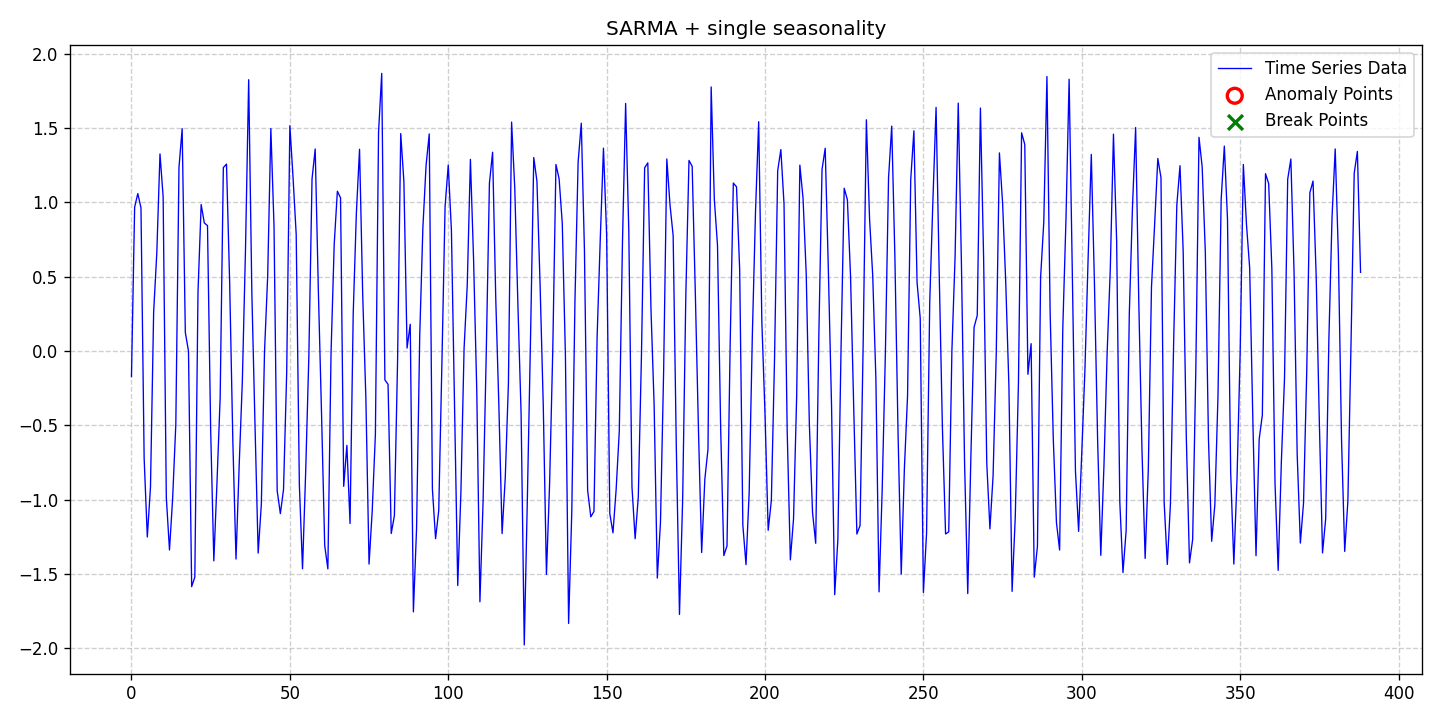

Source data for this figure (header and first rows):
date, data, stationary, det_lin_up, det_lin_down, det_quad, det_cubic, det_exp, det_damped, stoc_trend, volatility, single_seas, multiple_seas, point_anom_single, point_anom_multi, collect_anom, context_anom, mean_shift, var_shift, trend_shift, point_anom_count, point_anom_location, point_anom_point, collect_anom_count
2020-01-01, -0.1723, 0, 0, 0, 0, 0, 0, 0, 0, 0, 1, 0, 0, 0, 0, 0, 0, 0, 0, 0, none, , 0
2020-01-02, 0.9671, 0, 0, 0, 0, 0, 0, 0, 0, 0, 1, 0, 0, 0, 0, 0, 0, 0, 0, 0, none, , 0
2020-01-03, 1.058, 0, 0, 0, 0, 0, 0, 0, 0, 0, 1, 0, 0, 0, 0, 0, 0, 0, 0, 0, none, , 0
2020-01-04, 0.9628, 0, 0, 0, 0, 0, 0, 0, 0, 0, 1, 0, 0, 0, 0, 0, 0, 0, 0, 0, none, , 0
2020-01-05, -0.722, 0, 0, 0, 0, 0, 0, 0, 0, 0, 1, 0, 0, 0, 0, 0, 0, 0, 0, 0, none, , 0
2020-01-06, -1.251, 0, 0, 0, 0, 0, 0, 0, 0, 0, 1, 0, 0, 0, 0, 0, 0, 0, 0, 0, none, , 0
2020-01-07, -0.9173, 0, 0, 0, 0, 0, 0, 0, 0, 0, 1, 0, 0, 0, 0, 0, 0, 0, 0, 0, none, , 0
2020-01-08, 0.2613, 0, 0, 0, 0, 0, 0, 0, 0, 0, 1, 0, 0, 0, 0, 0, 0, 0, 0, 0, none, , 0
2020-01-09, 0.6613, 0, 0, 0, 0, 0, 0, 0, 0, 0, 1, 0, 0, 0, 0, 0, 0, 0, 0, 0, none, , 0
2020-01-10, 1.325, 0, 0, 0, 0, 0, 0, 0, 0, 0, 1, 0, 0, 0, 0, 0, 0, 0, 0, 0, none, , 0
2020-01-11, 1.036, 0, 0, 0, 0, 0, 0, 0, 0, 0, 1, 0, 0, 0, 0, 0, 0, 0, 0, 0, none, , 0
2020-01-12, -0.9862, 0, 0, 0, 0, 0, 0, 0, 0, 0, 1, 0, 0, 0, 0, 0, 0, 0, 0, 0, none, , 0
2020-01-13, -1.339, 0, 0, 0, 0, 0, 0, 0, 0, 0, 1, 0, 0, 0, 0, 0, 0, 0, 0, 0, none, , 0
2020-01-14, -0.9906, 0, 0, 0, 0, 0, 0, 0, 0, 0, 1, 0, 0, 0, 0, 0, 0, 0, 0, 0, none, , 0
2020-01-15, -0.4926, 0, 0, 0, 0, 0, 0, 0, 0, 0, 1, 0, 0, 0, 0, 0, 0, 0, 0, 0, none, , 0
2020-01-16, 1.235, 0, 0, 0, 0, 0, 0, 0, 0, 0, 1, 0, 0, 0, 0, 0, 0, 0, 0, 0, none, , 0
2020-01-17, 1.495, 0, 0, 0, 0, 0, 0, 0, 0, 0, 1, 0, 0, 0, 0, 0, 0, 0, 0, 0, none, , 0
2020-01-18, 0.1247, 0, 0, 0, 0, 0, 0, 0, 0, 0, 1, 0, 0, 0, 0, 0, 0, 0, 0, 0, none, , 0
2020-01-19, -0.001283, 0, 0, 0, 0, 0, 0, 0, 0, 0, 1, 0, 0, 0, 0, 0, 0, 0, 0, 0, none, , 0
2020-01-20, -1.586, 0, 0, 0, 0, 0, 0, 0, 0, 0, 1, 0, 0, 0, 0, 0, 0, 0, 0, 0, none, , 0
2020-01-21, -1.521, 0, 0, 0, 0, 0, 0, 0, 0, 0, 1, 0, 0, 0, 0, 0, 0, 0, 0, 0, none, , 0
2020-01-22, 0.3958, 0, 0, 0, 0, 0, 0, 0, 0, 0, 1, 0, 0, 0, 0, 0, 0, 0, 0, 0, none, , 0
2020-01-23, 0.9846, 0, 0, 0, 0, 0, 0, 0, 0, 0, 1, 0, 0, 0, 0, 0, 0, 0, 0, 0, none, , 0
2020-01-24, 0.8608, 0, 0, 0, 0, 0, 0, 0, 0, 0, 1, 0, 0, 0, 0, 0, 0, 0, 0, 0, none, , 0
2020-01-25, 0.8431, 0, 0, 0, 0, 0, 0, 0, 0, 0, 1, 0, 0, 0, 0, 0, 0, 0, 0, 0, none, , 0
2020-01-26, -0.5311, 0, 0, 0, 0, 0, 0, 0, 0, 0, 1, 0, 0, 0, 0, 0, 0, 0, 0, 0, none, , 0
2020-01-27, -1.412, 0, 0, 0, 0, 0, 0, 0, 0, 0, 1, 0, 0, 0, 0, 0, 0, 0, 0, 0, none, , 0
2020-01-28, -0.883, 0, 0, 0, 0, 0, 0, 0, 0, 0, 1, 0, 0, 0, 0, 0, 0, 0, 0, 0, none, , 0
2020-01-29, -0.3118, 0, 0, 0, 0, 0, 0, 0, 0, 0, 1, 0, 0, 0, 0, 0, 0, 0, 0, 0, none, , 0
2020-01-30, 1.233, 0, 0, 0, 0, 0, 0, 0, 0, 0, 1, 0, 0, 0, 0, 0, 0, 0, 0, 0, none, , 0
2020-01-31, 1.257, 0, 0, 0, 0, 0, 0, 0, 0, 0, 1, 0, 0, 0, 0, 0, 0, 0, 0, 0, none, , 0
2020-02-01, 0.457, 0, 0, 0, 0, 0, 0, 0, 0, 0, 1, 0, 0, 0, 0, 0, 0, 0, 0, 0, none, , 0
2020-02-02, -0.6082, 0, 0, 0, 0, 0, 0, 0, 0, 0, 1, 0, 0, 0, 0, 0, 0, 0, 0, 0, none, , 0
2020-02-03, -1.4, 0, 0, 0, 0, 0, 0, 0, 0, 0, 1, 0, 0, 0, 0, 0, 0, 0, 0, 0, none, , 0
2020-02-04, -0.7706, 0, 0, 0, 0, 0, 0, 0, 0, 0, 1, 0, 0, 0, 0, 0, 0, 0, 0, 0, none, , 0
2020-02-05, -0.2032, 0, 0, 0, 0, 0, 0, 0, 0, 0, 1, 0, 0, 0, 0, 0, 0, 0, 0, 0, none, , 0
2020-02-06, 0.6871, 0, 0, 0, 0, 0, 0, 0, 0, 0, 1, 0, 0, 0, 0, 0, 0, 0, 0, 0, none, , 0
2020-02-07, 1.824, 0, 0, 0, 0, 0, 0, 0, 0, 0, 1, 0, 0, 0, 0, 0, 0, 0, 0, 0, none, , 0
2020-02-08, 0.3913, 0, 0, 0, 0, 0, 0, 0, 0, 0, 1, 0, 0, 0, 0, 0, 0, 0, 0, 0, none, , 0
2020-02-09, -0.5009, 0, 0, 0, 0, 0, 0, 0, 0, 0, 1, 0, 0, 0, 0, 0, 0, 0, 0, 0, none, , 0
2020-02-10, -1.36, 0, 0, 0, 0, 0, 0, 0, 0, 0, 1, 0, 0, 0, 0, 0, 0, 0, 0, 0, none, , 0
2020-02-11, -1.03, 0, 0, 0, 0, 0, 0, 0, 0, 0, 1, 0, 0, 0, 0, 0, 0, 0, 0, 0, none, , 0
2020-02-12, -0.005888, 0, 0, 0, 0, 0, 0, 0, 0, 0, 1, 0, 0, 0, 0, 0, 0, 0, 0, 0, none, , 0
2020-02-13, 0.5048, 0, 0, 0, 0, 0, 0, 0, 0, 0, 1, 0, 0, 0, 0, 0, 0, 0, 0, 0, none, , 0
2020-02-14, 1.496, 0, 0, 0, 0, 0, 0, 0, 0, 0, 1, 0, 0, 0, 0, 0, 0, 0, 0, 0, none, , 0
2020-02-15, 0.8384, 0, 0, 0, 0, 0, 0, 0, 0, 0, 1, 0, 0, 0, 0, 0, 0, 0, 0, 0, none, , 0
2020-02-16, -0.9405, 0, 0, 0, 0, 0, 0, 0, 0, 0, 1, 0, 0, 0, 0, 0, 0, 0, 0, 0, none, , 0
2020-02-17, -1.094, 0, 0, 0, 0, 0, 0, 0, 0, 0, 1, 0, 0, 0, 0, 0, 0, 0, 0, 0, none, , 0
2020-02-18, -0.9321, 0, 0, 0, 0, 0, 0, 0, 0, 0, 1, 0, 0, 0, 0, 0, 0, 0, 0, 0, none, , 0
2020-02-19, -0.1456, 0, 0, 0, 0, 0, 0, 0, 0, 0, 1, 0, 0, 0, 0, 0, 0, 0, 0, 0, none, , 0
2020-02-20, 1.515, 0, 0, 0, 0, 0, 0, 0, 0, 0, 1, 0, 0, 0, 0, 0, 0, 0, 0, 0, none, , 0
2020-02-21, 1.169, 0, 0, 0, 0, 0, 0, 0, 0, 0, 1, 0, 0, 0, 0, 0, 0, 0, 0, 0, none, , 0
2020-02-22, 0.7838, 0, 0, 0, 0, 0, 0, 0, 0, 0, 1, 0, 0, 0, 0, 0, 0, 0, 0, 0, none, , 0
2020-02-23, -0.9009, 0, 0, 0, 0, 0, 0, 0, 0, 0, 1, 0, 0, 0, 0, 0, 0, 0, 0, 0, none, , 0
2020-02-24, -1.466, 0, 0, 0, 0, 0, 0, 0, 0, 0, 1, 0, 0, 0, 0, 0, 0, 0, 0, 0, none, , 0
2020-02-25, -0.8078, 0, 0, 0, 0, 0, 0, 0, 0, 0, 1, 0, 0, 0, 0, 0, 0, 0, 0, 0, none, , 0
2020-02-26, -0.0331, 0, 0, 0, 0, 0, 0, 0, 0, 0, 1, 0, 0, 0, 0, 0, 0, 0, 0, 0, none, , 0
2020-02-27, 1.157, 0, 0, 0, 0, 0, 0, 0, 0, 0, 1, 0, 0, 0, 0, 0, 0, 0, 0, 0, none, , 0
2020-02-28, 1.358, 0, 0, 0, 0, 0, 0, 0, 0, 0, 1, 0, 0, 0, 0, 0, 0, 0, 0, 0, none, , 0
2020-02-29, 0.403, 0, 0, 0, 0, 0, 0, 0, 0, 0, 1, 0, 0, 0, 0, 0, 0, 0, 0, 0, none, , 0
... 329 more rows
